Run: headless pygame with SDL's dummy video driver; simulated clock (each Clock.tick advances the game by its frame time, no real sleeping); random seed 0; keys injected as events and as key.get_pressed() state; no mouse input.
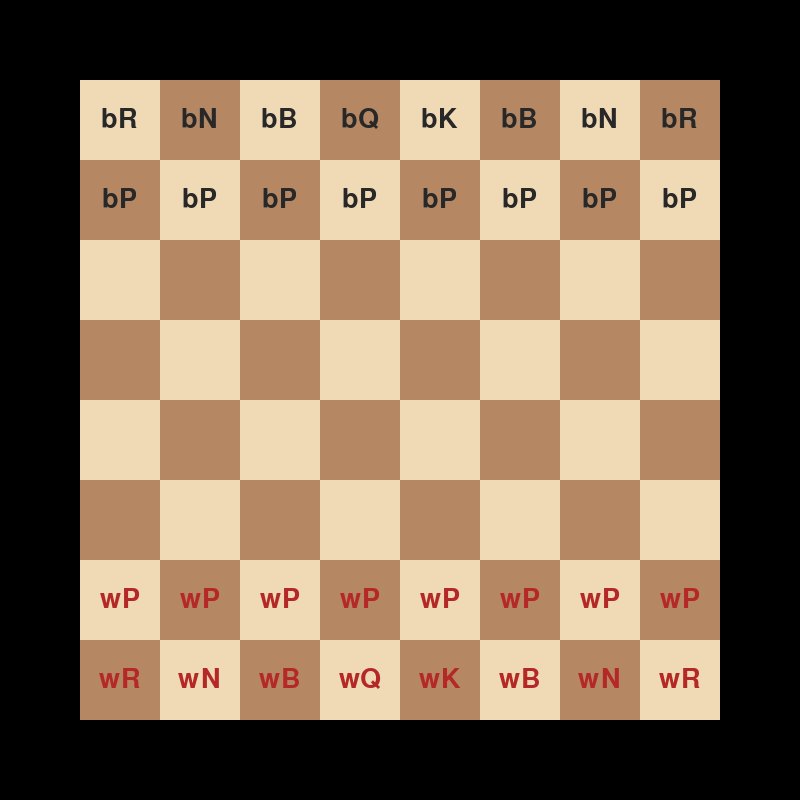
Frame 1 of 4 · flips 1–60 · no input
Frame 2 of 4 · flips 61–180 · tapped SPACE, RETURN · held RIGHT (→), D · screen unchanged from frame 1, image omitted
Frame 3 of 4 · flips 181–300 · held DOWN (↓), S · screen unchanged from frame 2, image omitted
Frame 4 of 4 · flips 301–420 · held LEFT (←), A, UP (↑), W · screen unchanged from frame 3, image omitted

The pygame program that drew these frames:

import pygame

pygame.init()

screen = pygame.display.set_mode((800,800))
running = True
font = pygame.font.SysFont(["segoeuisymbol", "dejavusans", "arial"], 40)

light = (240, 217, 181)
dark = (181, 136, 99)
squaresize = 80

UNICODE_PIECES = {
    'K': 'wK', 'Q': 'wQ', 'R': 'wR', 'B': 'wB', 'N': 'wN', 'P': 'wP',
    'k': 'bK', 'q': 'bQ', 'r': 'bR', 'b': 'bB', 'n': 'bN', 'p': 'bP'
}

gameboard = [
    ["r", "n", "b", "q", "k", "b", "n", "r"],
    ["p", "p", "p", "p", "p", "p", "p", "p"],
    ["--", "--", "--", "--", "--", "--", "--", "--"],
    ["--", "--", "--", "--", "--", "--", "--", "--"],
    ["--", "--", "--", "--", "--", "--", "--", "--"],
    ["--", "--", "--", "--", "--", "--", "--", "--"],
    ["P", "P", "P", "P", "P", "P", "P", "P"],
    ["R", "N", "B", "Q", "K", "B", "N", "R"]
]


def board(screen):
    for row in range(8):
        for col in range(8):
            colour = light if (row + col)%2 == 0 else dark

            x = row * squaresize + 80
            y = col * squaresize + 80

            pygame.draw.rect(screen, colour, (x, y, squaresize, squaresize))
def drawpieces(screen, board, square_size):
    for row in range(8):
        for col in range(8):
            piece = board[row][col]
            if piece != "--":
                symbol = UNICODE_PIECES[piece]
                
                # Render text (black pieces drawn dark gray, white pieces drawn white/gold)
                color = (40, 40, 40) if piece.islower() else (180, 40, 40)
                text_surface = font.render(symbol, True, color)
                
                # Center the character inside the square
                x = (col * square_size  + (square_size - text_surface.get_width()) // 2 ) + 80
                y = (row * square_size  + (square_size - text_surface.get_height()) // 2) + 80
                
                screen.blit(text_surface, (x, y))

while running:
    pygame.display.set_caption('chess')
    for event in pygame.event.get():
        if event.type == pygame.QUIT:
            running = False  

    



    
    board(screen)
    drawpieces(screen, gameboard, squaresize)
     
    pygame.display.update()
pygame.quit()
                 
